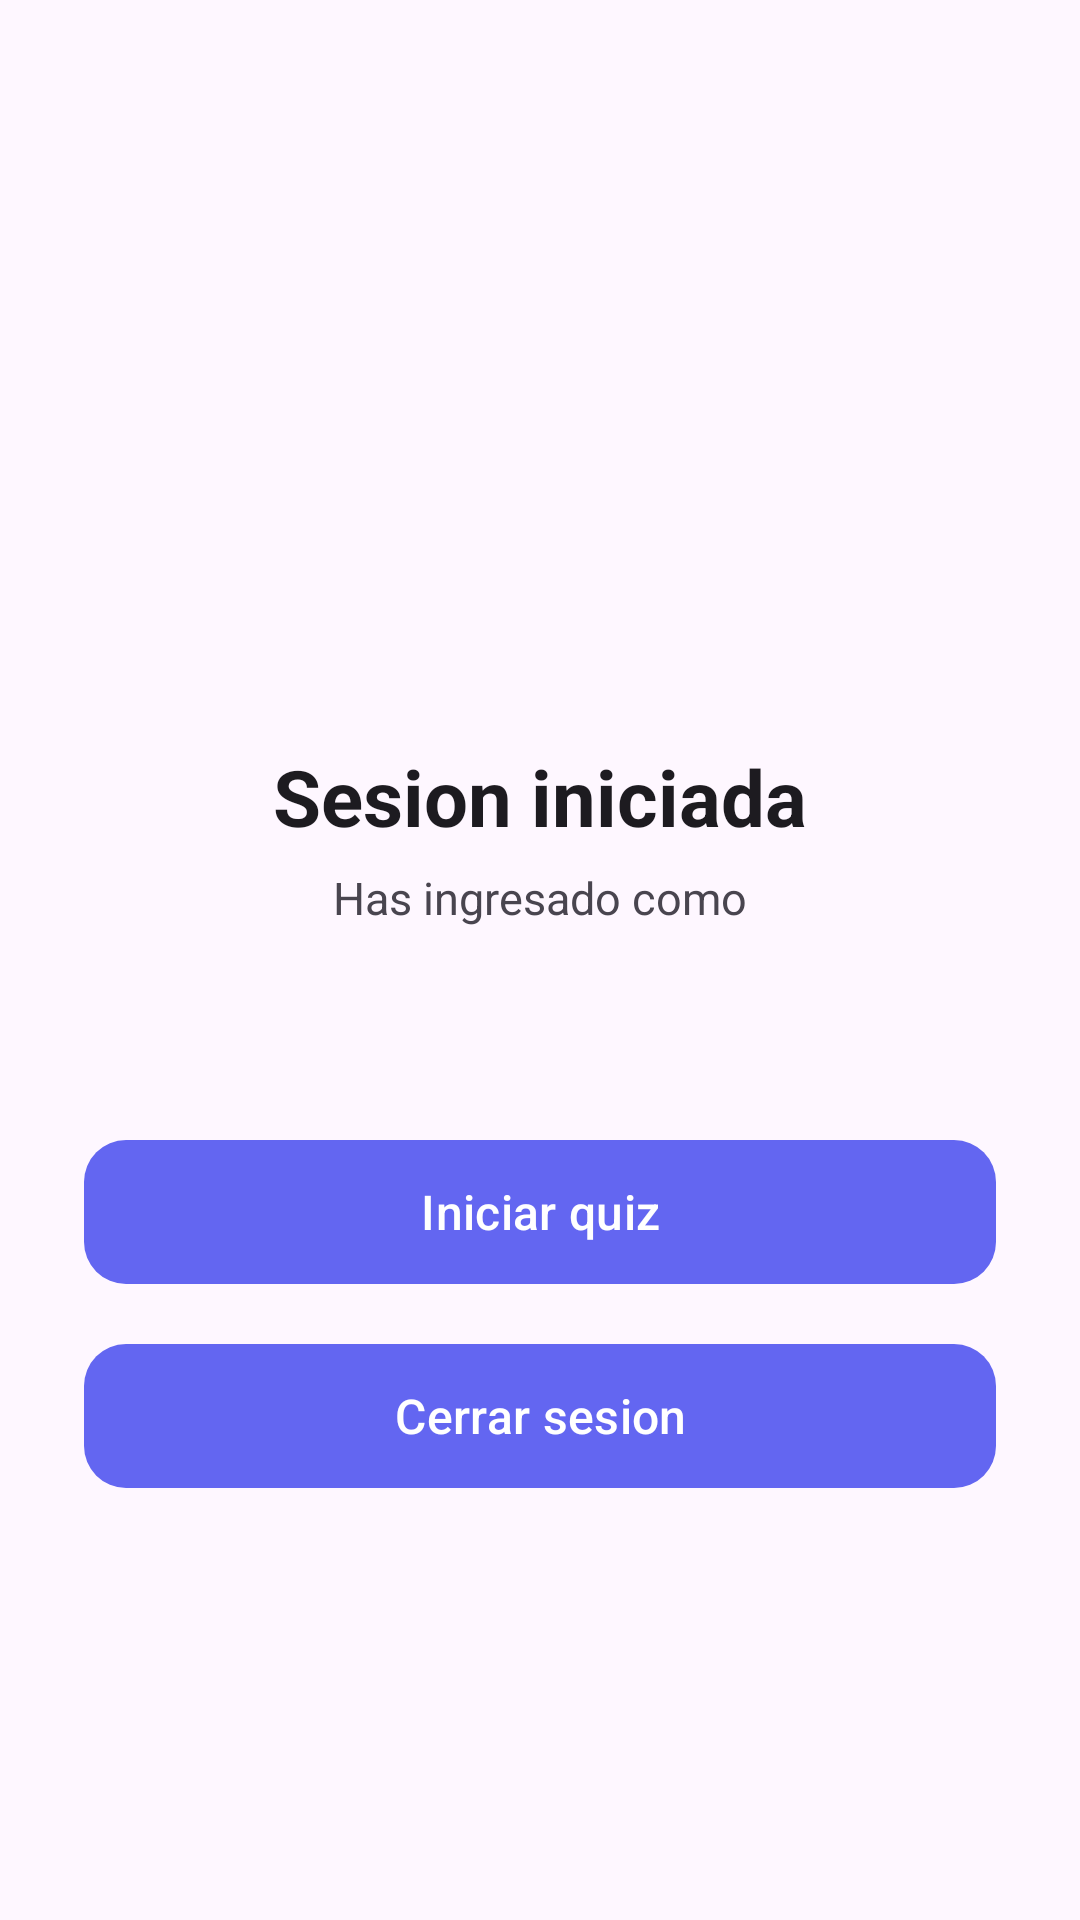

Android layout source for this screen:
<!-- AndroidManifest.xml: application theme Theme.Desafio2_ -->
<!-- res/layout/activity_home.xml -->
<?xml version="1.0" encoding="utf-8"?>
<LinearLayout xmlns:android="http://schemas.android.com/apk/res/android"
    xmlns:app="http://schemas.android.com/apk/res-auto"
    xmlns:tools="http://schemas.android.com/tools"
    android:id="@+id/raiz"
    android:layout_width="match_parent"
    android:layout_height="match_parent"
    android:background="?attr/colorSurface"
    android:gravity="center"
    android:orientation="vertical"
    android:paddingHorizontal="28dp">

    <FrameLayout
        android:layout_width="84dp"
        android:layout_height="84dp">

        <View
            android:layout_width="match_parent"
            android:layout_height="match_parent"
            android:background="@drawable/bg_brand_circle" />

        <ImageView
            android:layout_width="42dp"
            android:layout_height="42dp"
            android:layout_gravity="center"
            android:importantForAccessibility="no"
            android:src="@drawable/ic_check"
            app:tint="?attr/colorOnPrimary" />
    </FrameLayout>

    <TextView
        android:layout_width="wrap_content"
        android:layout_height="wrap_content"
        android:layout_marginTop="24dp"
        android:text="@string/home_titulo"
        android:textColor="?attr/colorOnSurface"
        android:textSize="26sp"
        android:textStyle="bold" />

    <TextView
        android:layout_width="wrap_content"
        android:layout_height="wrap_content"
        android:layout_marginTop="6dp"
        android:text="@string/home_subtitulo"
        android:textColor="?android:attr/textColorSecondary"
        android:textSize="15sp" />

    <TextView
        android:id="@+id/textoCorreo"
        android:layout_width="wrap_content"
        android:layout_height="wrap_content"
        android:layout_marginTop="4dp"
        android:textColor="?attr/colorPrimary"
        android:textSize="17sp"
        android:textStyle="bold"
        tools:text="usuario@correo.com" />

    <com.google.android.material.button.MaterialButton
        android:id="@+id/botonIniciarQuiz"
        android:layout_width="match_parent"
        android:layout_height="56dp"
        android:layout_marginTop="40dp"
        android:text="@string/accion_iniciar_quiz"
        android:textAllCaps="false"
        android:textSize="16sp"
        app:cornerRadius="14dp" />

    <com.google.android.material.button.MaterialButton
        android:id="@+id/botonCerrarSesion"
        android:layout_width="match_parent"
        android:layout_height="56dp"
        android:layout_marginTop="12dp"
        android:text="@string/accion_cerrar_sesion"
        android:textAllCaps="false"
        android:textSize="16sp"
        app:cornerRadius="14dp" />
</LinearLayout>
<!-- resources referenced by this layout -->
<resources>
  <string name="accion_cerrar_sesion">Cerrar sesion</string>
  <string name="accion_iniciar_quiz">Iniciar quiz</string>
  <string name="home_subtitulo">Has ingresado como</string>
  <string name="home_titulo">Sesion iniciada</string>
  <style name="Theme.Desafio2_" parent="Base.Theme.Desafio2_" />
  <style name="Base.Theme.Desafio2_" parent="Theme.Material3.DayNight.NoActionBar">
          <item name="colorPrimary">@color/brand_primary</item>
          <item name="colorOnPrimary">@color/brand_on_primary</item>
          <item name="colorPrimaryContainer">@color/brand_primary_container</item>
          <item name="colorOnPrimaryContainer">@color/brand_on_primary_container</item>
          <item name="colorSecondary">@color/brand_secondary</item>
          <item name="colorOnSecondary">@color/brand_on_primary</item>
      </style>
  <color name="brand_primary">#6366F1</color>
  <color name="brand_on_primary">#FFFFFF</color>
  <color name="brand_primary_container">#E0E7FF</color>
  <color name="brand_on_primary_container">#1E1B4B</color>
  <color name="brand_secondary">#0EA5E9</color>
</resources>
